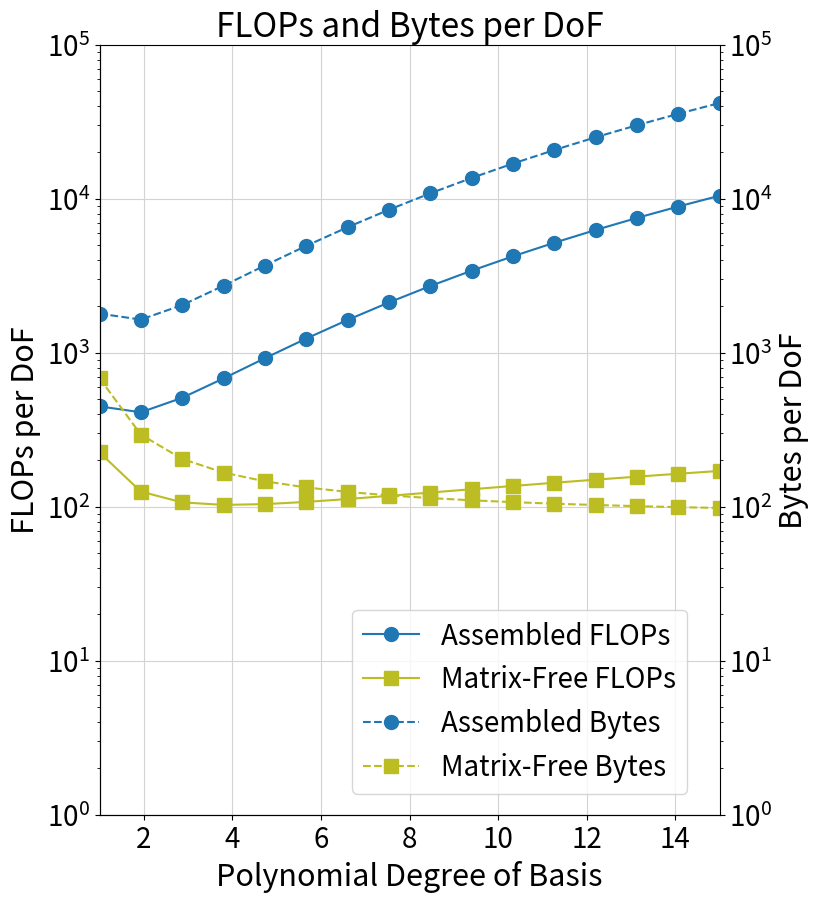
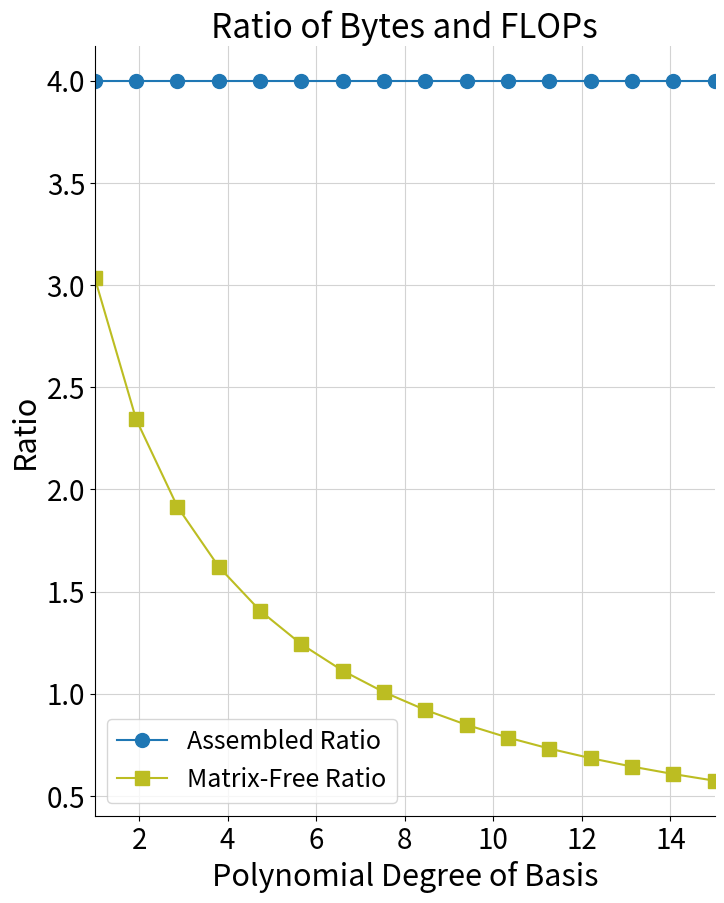

The matplotlib source for these figures, in order:
import numpy as np
import matplotlib
import matplotlib.pyplot as plt

tab10 = matplotlib.cm.get_cmap('tab10')
BLUE = tab10(0.05)
GREY = tab10(0.75)
YELLOW = tab10(0.85)

p = 16
P = np.linspace(2, p, p)
P_plt = np.linspace(1, p-1, p)

# Assembled
assembled_entry = [
    8*(
        # Center
             98**3*((1*(p-2)**3)*(p**3) + (3*(p-2)**2)*(2*p**3-1) + (6*(p-2)**1)*(4*p**3-3) + (4*(p-2)**0)*(8*p**3-7))
        # Faces
        +  6*98**2*((1*(p-2)**3)*(p**3) + (2*(p-2)**2)*(2*p**3-1) + (4*(p-2)**1)*(4*p**3-3) + (1*(p-2)**0)*(8*p**3-7)
                                        + (1*(p-2)**2)*(1*p**3-0) + (2*(p-2)**1)*(2*p**3-1) + (3*(p-2)**0)*(4*p**3-3))

        +  3*98**2*((0*(p-2)**3)*(p**3) + (3*(p-2)**2)*(2*p**3-1) + (4*(p-2)**1)*(4*p**3-3) + (3*(p-2)**0)*(8*p**3-7)
                                        + (0*(p-2)**2)*(1*p**3-0) + (2*(p-2)**1)*(2*p**3-1) + (1*(p-2)**0)*(4*p**3-3))
        # Edges
        + 12*98**1*((1*(p-2)**3)*(p**3) + (2*(p-2)**2)*(2*p**3-1) + (2*(p-2)**1)*(4*p**3-3) + (1*(p-2)**0)*(8*p**3-7)
                                        + (1*(p-2)**2)*(1*p**3-0) + (3*(p-2)**1)*(2*p**3-1) + (2*(p-2)**0)*(4*p**3-3)
                                        + (0*(p-2)**2)*(1*p**3-0) + (1*(p-2)**1)*(1*p**3-0) + (1*(p-2)**0)*(2*p**3-1))

        +  6*98**1*((0*(p-2)**3)*(p**3) + (3*(p-2)**2)*(2*p**3-1) + (3*(p-2)**1)*(4*p**3-3) + (2*(p-2)**0)*(8*p**3-7)
                                        + (0*(p-2)**2)*(1*p**3-0) + (3*(p-2)**1)*(2*p**3-1) + (2*(p-2)**0)*(4*p**3-3)
                                        + (0*(p-2)**2)*(1*p**3-0) + (0*(p-2)**1)*(1*p**3-0) + (0*(p-2)**0)*(2*p**3-1))
        # Corners
        +  8*98**0*((1*(p-2)**3)*(p**3) + (0*(p-2)**2)*(2*p**3-1) + (0*(p-2)**1)*(4*p**3-3) + (0*(p-2)**0)*(8*p**3-7)
                                        + (3*(p-2)**2)*(1*p**3-0) + (3*(p-2)**1)*(2*p**3-1) + (0*(p-2)**0)*(4*p**3-3)
                                        + (0*(p-2)**2)*(1*p**3-0) + (3*(p-2)**1)*(1*p**3-0) + (3*(p-2)**0)*(2*p**3-1)
                                        + (0*(p-2)**2)*(1*p**3-0) + (0*(p-2)**1)*(1*p**3-0) + (1*(p-2)**0)*(1*p**3-0))

        +  4*98**0*((0*(p-2)**3)*(p**3) + (3*(p-2)**2)*(2*p**3-1) + (6*(p-2)**1)*(4*p**3-3) + (3*(p-2)**0)*(8*p**3-7)
                                        + (0*(p-2)**2)*(1*p**3-0) + (0*(p-2)**1)*(2*p**3-1) + (1*(p-2)**0)*(4*p**3-3)
                                        + (0*(p-2)**2)*(1*p**3-0) + (0*(p-2)**1)*(1*p**3-0) + (0*(p-2)**0)*(2*p**3-1)
                                        + (0*(p-2)**2)*(1*p**3-0) + (0*(p-2)**1)*(1*p**3-0) + (0*(p-2)**0)*(1*p**3-0))
        # Indices
        + 2*(100*(p-1) + 1)**3
    )/(100*(p-1) + 1)**3 for p in P
]
assembled_flops = [
    2*(
        # Center
             98**3*((1*(p-2)**3)*(p**3) + (3*(p-2)**2)*(2*p**3-1) + (6*(p-2)**1)*(4*p**3-3) + (4*(p-2)**0)*(8*p**3-7))
        # Faces
        +  6*98**2*((1*(p-2)**3)*(p**3) + (2*(p-2)**2)*(2*p**3-1) + (4*(p-2)**1)*(4*p**3-3) + (1*(p-2)**0)*(8*p**3-7)
                                        + (1*(p-2)**2)*(1*p**3-0) + (2*(p-2)**1)*(2*p**3-1) + (3*(p-2)**0)*(4*p**3-3))

        +  3*98**2*((0*(p-2)**3)*(p**3) + (3*(p-2)**2)*(2*p**3-1) + (4*(p-2)**1)*(4*p**3-3) + (3*(p-2)**0)*(8*p**3-7)
                                        + (0*(p-2)**2)*(1*p**3-0) + (2*(p-2)**1)*(2*p**3-1) + (1*(p-2)**0)*(4*p**3-3))
        # Edges
        + 12*98**1*((1*(p-2)**3)*(p**3) + (2*(p-2)**2)*(2*p**3-1) + (2*(p-2)**1)*(4*p**3-3) + (1*(p-2)**0)*(8*p**3-7)
                                        + (1*(p-2)**2)*(1*p**3-0) + (3*(p-2)**1)*(2*p**3-1) + (2*(p-2)**0)*(4*p**3-3)
                                        + (0*(p-2)**2)*(1*p**3-0) + (1*(p-2)**1)*(1*p**3-0) + (1*(p-2)**0)*(2*p**3-1))

        +  6*98**1*((0*(p-2)**3)*(p**3) + (3*(p-2)**2)*(2*p**3-1) + (3*(p-2)**1)*(4*p**3-3) + (2*(p-2)**0)*(8*p**3-7)
                                        + (0*(p-2)**2)*(1*p**3-0) + (3*(p-2)**1)*(2*p**3-1) + (2*(p-2)**0)*(4*p**3-3)
                                        + (0*(p-2)**2)*(1*p**3-0) + (0*(p-2)**1)*(1*p**3-0) + (0*(p-2)**0)*(2*p**3-1))
        # Corners
        +  8*98**0*((1*(p-2)**3)*(p**3) + (0*(p-2)**2)*(2*p**3-1) + (0*(p-2)**1)*(4*p**3-3) + (0*(p-2)**0)*(8*p**3-7)
                                        + (3*(p-2)**2)*(1*p**3-0) + (3*(p-2)**1)*(2*p**3-1) + (0*(p-2)**0)*(4*p**3-3)
                                        + (0*(p-2)**2)*(1*p**3-0) + (3*(p-2)**1)*(1*p**3-0) + (3*(p-2)**0)*(2*p**3-1)
                                        + (0*(p-2)**2)*(1*p**3-0) + (0*(p-2)**1)*(1*p**3-0) + (1*(p-2)**0)*(1*p**3-0))

        +  4*98**0*((0*(p-2)**3)*(p**3) + (3*(p-2)**2)*(2*p**3-1) + (6*(p-2)**1)*(4*p**3-3) + (3*(p-2)**0)*(8*p**3-7)
                                        + (0*(p-2)**2)*(1*p**3-0) + (0*(p-2)**1)*(2*p**3-1) + (1*(p-2)**0)*(4*p**3-3)
                                        + (0*(p-2)**2)*(1*p**3-0) + (0*(p-2)**1)*(1*p**3-0) + (0*(p-2)**0)*(2*p**3-1)
                                        + (0*(p-2)**2)*(1*p**3-0) + (0*(p-2)**1)*(1*p**3-0) + (0*(p-2)**0)*(1*p**3-0))
        # Indices
        + 2*(100*(p-1) + 1)**3
    )/(100*(p-1) + 1)**3 for p in P
]
assembled_balance = [entry/flops for (entry, flops) in zip(assembled_entry, assembled_flops)]

# Matrix-free
# -- 8 tensor contractions + geometric grad data + geometric interp data
matrixfree_flops = [100**3*(8*p**4 + (9+3)*p**3 + p**3)/(100*(p-1) + 1)**3 for p in P]
# -- 1D interp and grad matrices + geometric data + quadrature weights
matrixfree_entry = [8*100**3*(2*p**2 + 9*p**3 + p**3)/(100*(p-1) + 1)**3 for p in P]
matrixfree_balance = [entry/flops for (entry, flops) in zip(matrixfree_entry, matrixfree_flops)]

# Plot FLOPs vs Bytes
fig, ax1 = plt.subplots(figsize=(8, 10))

ax1.set_ylabel('FLOPs per DoF', fontsize=22)
ax1.set_yscale('log')
ax1.set_ylim([1, 10**5])
ax1.tick_params(labelsize=20)

ax1.set_xlim([1, p-1])
ax1.set_xlabel('Polynomial Degree of Basis', fontsize=22)

ax2 = ax1.twinx()
ax2.set_ylabel('Bytes per DoF', fontsize=22)
ax2.set_yscale('log')
ax2.set_ylim([1, 10**5])
ax2.tick_params(labelsize=20)

ax1.plot(P_plt, assembled_flops, label='Assembled FLOPs', marker='o', markersize=10, color=BLUE)
ax2.plot(P_plt, assembled_entry, label='Assembled Bytes', marker='o', markersize=10, color=BLUE, linestyle='dashed')
ax1.plot(P_plt, matrixfree_flops, label='Matrix-Free FLOPs', marker='s', markersize=10, color=YELLOW)
ax2.plot(P_plt, matrixfree_entry, label='Matrix-Free Bytes', marker='s', markersize=10, color=YELLOW, linestyle='dashed')

ax1.spines['top'].set_visible(False)
ax1.spines['right'].set_visible(False)
ax1.grid(color='lightgrey')

fig.legend(fontsize=20, loc=[0.43,0.12])
ax1.set_title('FLOPs and Bytes per DoF', fontsize=24)
plt.savefig("assembledVsMatrixFree_tall", bbox_inches='tight')

# Plot Rato of FLOPs to Bytes
fig, ax1 = plt.subplots(figsize=(8, 10))

plt.xlim([1, p-1])

plt.plot(P_plt, assembled_balance, label='Assembled Ratio', marker='o', markersize=10, color=BLUE)
plt.plot(P_plt, matrixfree_balance, label='Matrix-Free Ratio', marker='s', markersize=10, color=YELLOW)

ax1.spines['top'].set_visible(False)
ax1.spines['right'].set_visible(False)
ax1.grid(color='lightgrey')

plt.legend(fontsize=18)
plt.tick_params(labelsize=20)
plt.title('Ratio of Bytes and FLOPs', fontsize=24)
plt.ylabel('Ratio', fontsize=22)
plt.xlabel('Polynomial Degree of Basis', fontsize=22)
plt.savefig("assembledVsMatrixFreeBalance_tall", bbox_inches='tight')